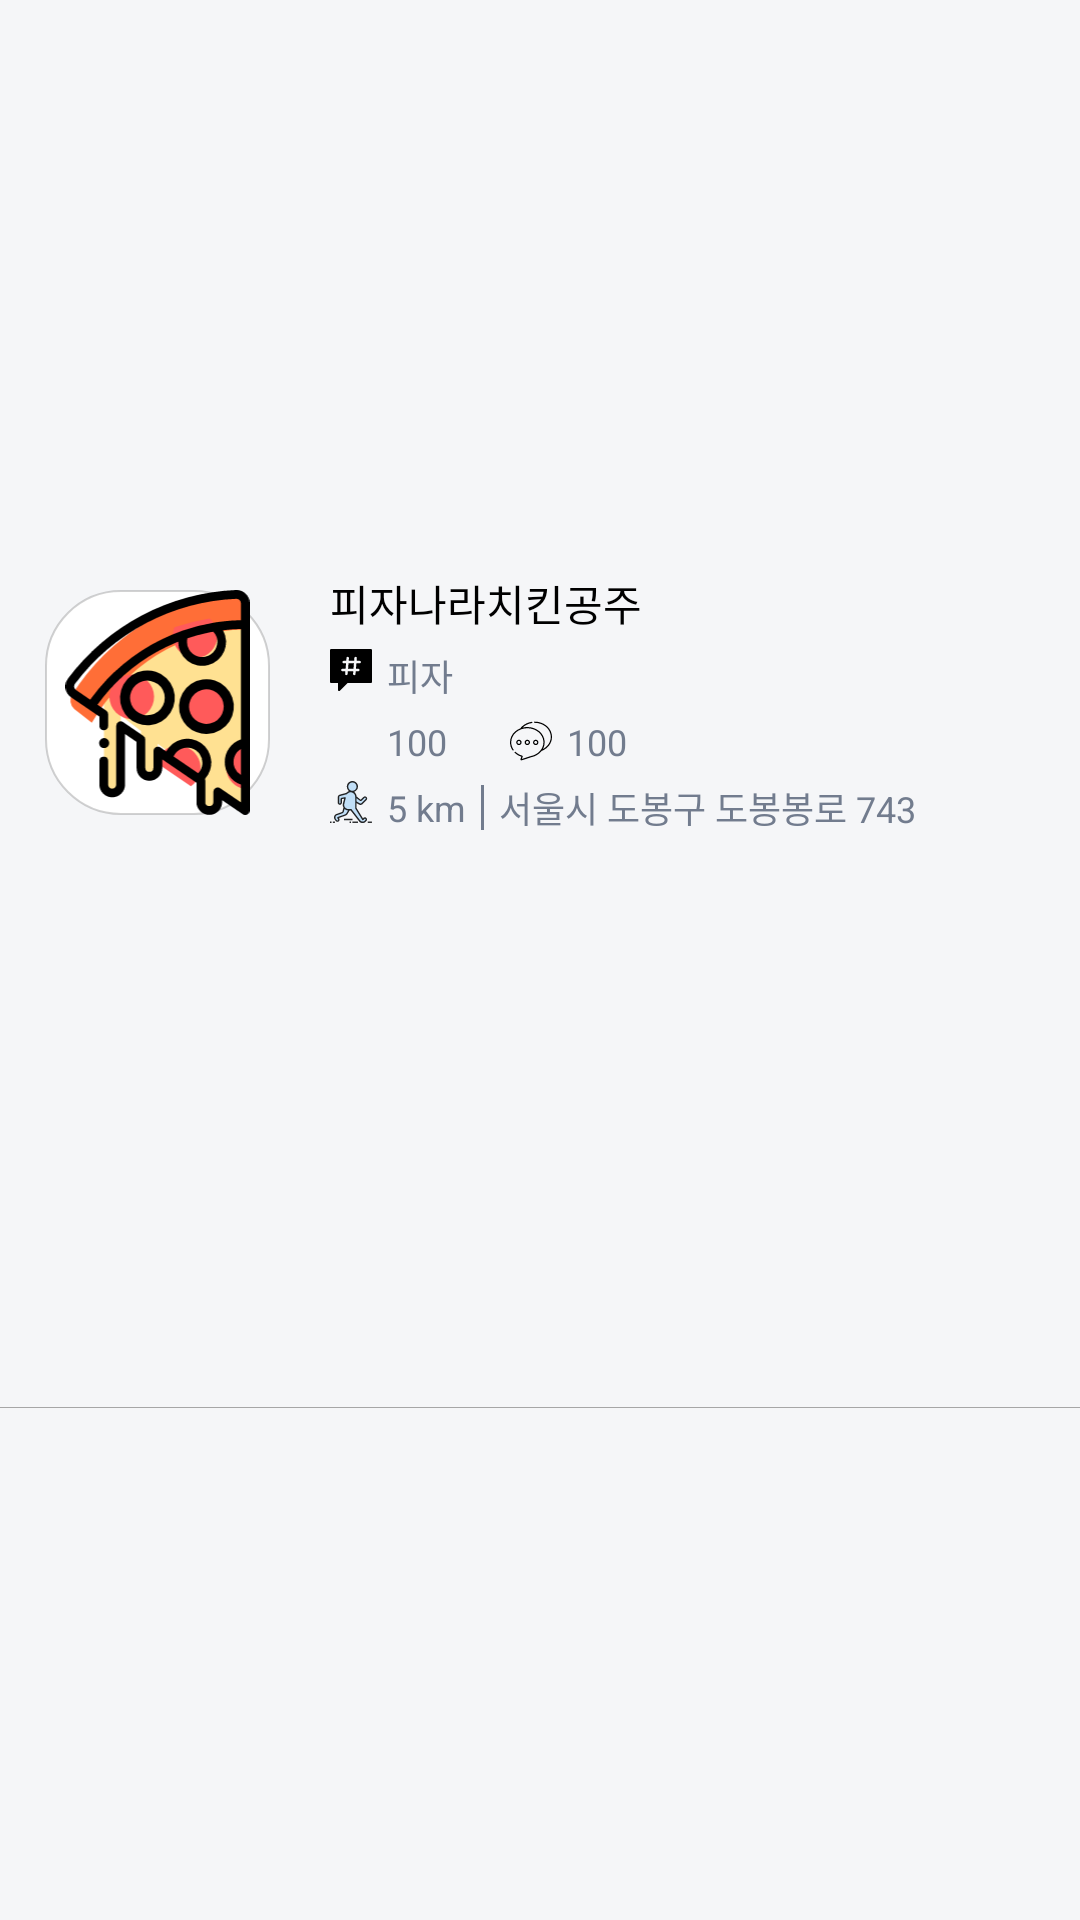

This screen was rendered from an Android layout file. Write that file and the resources it references.
<!-- AndroidManifest.xml: application theme AppTheme -->
<!-- res/layout/restaurant_list_tab_sub_item.xml -->
<?xml version="1.0" encoding="utf-8"?>
<androidx.constraintlayout.widget.ConstraintLayout
    xmlns:android="http://schemas.android.com/apk/res/android"
    android:id="@+id/comment"
    android:layout_width="match_parent"
    android:layout_height="wrap_content"
    xmlns:app="http://schemas.android.com/apk/res-auto"
    xmlns:tools="http://schemas.android.com/tools">

    <View
        android:id="@+id/line"
        android:layout_width="match_parent"
        android:layout_height="0.1dp"
        android:background="#A6A6A6"
        app:layout_constraintTop_toBottomOf="@id/comment_bg"
        app:layout_constraintBottom_toBottomOf="parent"
        tools:ignore="MissingConstraints,NotSibling" />

    <LinearLayout
        android:id="@+id/comment_bg"
        android:layout_width="match_parent"
        android:layout_height="wrap_content"
        android:orientation="horizontal"
        android:gravity="center_vertical"
        android:paddingHorizontal="5dp"
        android:paddingVertical="20dp"
        app:layout_constraintTop_toTopOf="parent"
        app:layout_constraintBottom_toTopOf="@id/line"
        tools:ignore="MissingConstraints">

        <ImageView
            android:id="@+id/icon"
            android:layout_marginLeft="10dp"
            android:layout_width="75dp"
            android:layout_height="75dp"
            android:elevation="10dp"
            android:src="@drawable/ic_pizza"
            android:background="@drawable/cardview_background"/>

        <LinearLayout
            android:id="@+id/ll_who"
            android:layout_width="match_parent"
            android:layout_height="wrap_content"
            android:layout_marginLeft="20dp"
            android:orientation="vertical"
            android:gravity="center_vertical"
            tools:ignore="MissingConstraints">

            <TextView
                android:id="@+id/tv_restaurant_name"
                android:layout_width="wrap_content"
                android:layout_height="wrap_content"
                android:text="피자나라치킨공주"
                android:textColor="@android:color/black"
                android:textSize="14dp" />

            <LinearLayout
                android:layout_marginTop="5dp"
                android:layout_width="wrap_content"
                android:layout_height="wrap_content"
                android:orientation="horizontal">
                <ImageView
                    android:layout_width="14dp"
                    android:layout_height="14dp"
                    android:src="@drawable/ic_hashtag"/>
                <TextView
                    android:layout_marginLeft="5dp"
                    android:id="@+id/tv_restaurant_exp"
                    android:layout_width="wrap_content"
                    android:layout_height="wrap_content"
                    android:textSize="12dp"
                    android:layout_gravity="center"
                    android:text="피자"
                    android:textColor="@color/faded_gray" />
            </LinearLayout>

            <LinearLayout
                android:layout_marginVertical="5dp"
                android:layout_width="wrap_content"
                android:layout_height="wrap_content"
                android:orientation="horizontal">
                <ImageView
                    android:layout_width="14dp"
                    android:layout_height="14dp"
                    android:src="@drawable/ic_favourite"/>
                <TextView
                    android:layout_marginLeft="5dp"
                    android:id="@+id/tv_likes"
                    android:layout_width="wrap_content"
                    android:layout_height="wrap_content"
                    android:text="100"
                    android:textSize="12dp"
                    android:layout_gravity="center"
                    android:textColor="@color/faded_gray" />

                <View
                    android:layout_marginHorizontal="10dp"
                    android:layout_width="1dp"
                    android:layout_height="match_parent"
                    android:background="@color/transparent" />

                <ImageView
                    android:layout_width="14dp"
                    android:layout_height="14dp"
                    android:layout_gravity="center"
                    android:src="@drawable/ic_speech_bubbless"/>
                <TextView
                    android:layout_marginLeft="5dp"
                    android:id="@+id/tv_replys"
                    android:layout_gravity="center"
                    android:layout_width="wrap_content"
                    android:layout_height="wrap_content"
                    android:textSize="12dp"
                    android:text="100"
                    android:textColor="@color/faded_gray" />
            </LinearLayout>

            <LinearLayout
                android:layout_width="wrap_content"
                android:layout_height="wrap_content"
                android:orientation="horizontal">
                <ImageView
                    android:layout_width="14dp"
                    android:layout_height="14dp"
                    android:src="@drawable/ic_running"/>
                <TextView
                    android:layout_marginLeft="5dp"
                    android:layout_gravity="center"
                    android:id="@+id/tv_distance"
                    android:layout_width="wrap_content"
                    android:layout_height="wrap_content"
                    android:textSize="12dp"
                    android:text="5 km"
                    android:textColor="@color/faded_gray" />
                <View
                    android:layout_gravity="center"
                    android:layout_marginHorizontal="5dp"
                    android:layout_width="1dp"
                    android:layout_height="15dp"
                    android:background="@color/faded_gray" />

                <TextView
                    android:id="@+id/tv_address"
                    android:textSize="12dp"
                    android:layout_gravity="center"
                    android:layout_width="wrap_content"
                    android:layout_height="wrap_content"
                    android:text="서울시 도봉구 도봉봉로 743"
                    android:textColor="@color/faded_gray" />
            </LinearLayout>

        </LinearLayout>


    </LinearLayout>



</androidx.constraintlayout.widget.ConstraintLayout>
<!-- resources referenced by this layout -->
<resources>
  <color name="faded_gray">#727C8E</color>
  <color name="transparent">#00000000</color>
  <!-- drawable cardview_background (drawable) -->
  <?xml version="1.0" encoding="utf-8"?>
  <selector xmlns:android="http://schemas.android.com/apk/res/android">
      <item>
          <layer-list>
              <item>
                  <shape>
                      <solid android:color="@color/white"/>
                      <corners android:radius="25dp" />
                      <stroke android:width="0.5dp" android:color="#50707070"/>
                  </shape>
              </item>
          </layer-list>
      </item>
  </selector>
  <!-- drawable ic_hashtag (drawable) -->
  <vector xmlns:android="http://schemas.android.com/apk/res/android"
      android:width="9.919dp"
      android:height="9.919dp"
      android:viewportWidth="9.919"
      android:viewportHeight="9.919">
    <path
        android:fillColor="#FF000000"
        android:pathData="M4.37097,3.38301l-0.107,1.286h1.284l0.107,-1.286Z"/>
    <path
        android:fillColor="#FF000000"
        android:pathData="M9.628,0H0.291A0.291,0.291 0,0 0,0 0.291V7.76a0.291,0.291 0,0 0,0.291 0.291H1.867V9.628a0.291,0.291 0,0 0,0.5 0.205L4.146,8.051H9.628a0.291,0.291 0,0 0,0.291 -0.291V0.291A0.291,0.291 0,0 0,9.628 0ZM6.982,3.382H6.238L6.131,4.669h0.54a0.291,0.291 0,1 1,0 0.581H6.083l-0.056,0.667a0.291,0.291 0,0 1,-0.289 0.266H5.713a0.291,0.291 0,0 1,-0.265 -0.314L5.5,5.25H4.215l-0.056,0.667a0.291,0.291 0,0 1,-0.289 0.266H3.846a0.291,0.291 0,0 1,-0.265 -0.314l0.052,-0.619h-0.7a0.291,0.291 0,1 1,0 -0.581H3.68l0.107,-1.286h-0.54a0.291,0.291 0,1 1,0 -0.581h0.589l0.056,-0.667a0.291,0.291 0,1 1,0.579 0.048L4.419,2.8H5.7l0.056,-0.667a0.291,0.291 0,1 1,0.579 0.048L6.287,2.8h0.7a0.291,0.291 0,1 1,0 0.581Z"/>
  </vector>
  <!-- drawable ic_pizza: vector/xml drawable (drawable, 4220 chars, omitted) -->
  <!-- drawable ic_running: vector/xml drawable (drawable, 5508 chars, omitted) -->
  <!-- drawable ic_speech_bubbless: vector/xml drawable (drawable, 2803 chars, omitted) -->
  <style name="AppTheme" parent="Theme.AppCompat.Light.NoActionBar">
          
          <item name="colorPrimary">@color/colorPrimary</item>
          <item name="colorPrimaryDark">@color/colorPrimaryDark</item>
          <item name="colorAccent">@color/colorAccent</item>
          <item name="android:colorBackground">@color/white_gray</item>
          <item name="colorControlHighlight">#42ffaf12</item>
          <item name="android:textColor">#373a3c</item>
      </style>
  <color name="white">#FFFFFF</color>
  <color name="colorPrimary">#6200EE</color>
  <color name="colorPrimaryDark">#3700B3</color>
  <color name="colorAccent">#03DAC5</color>
  <color name="white_gray">#F5F6F8</color>
</resources>
